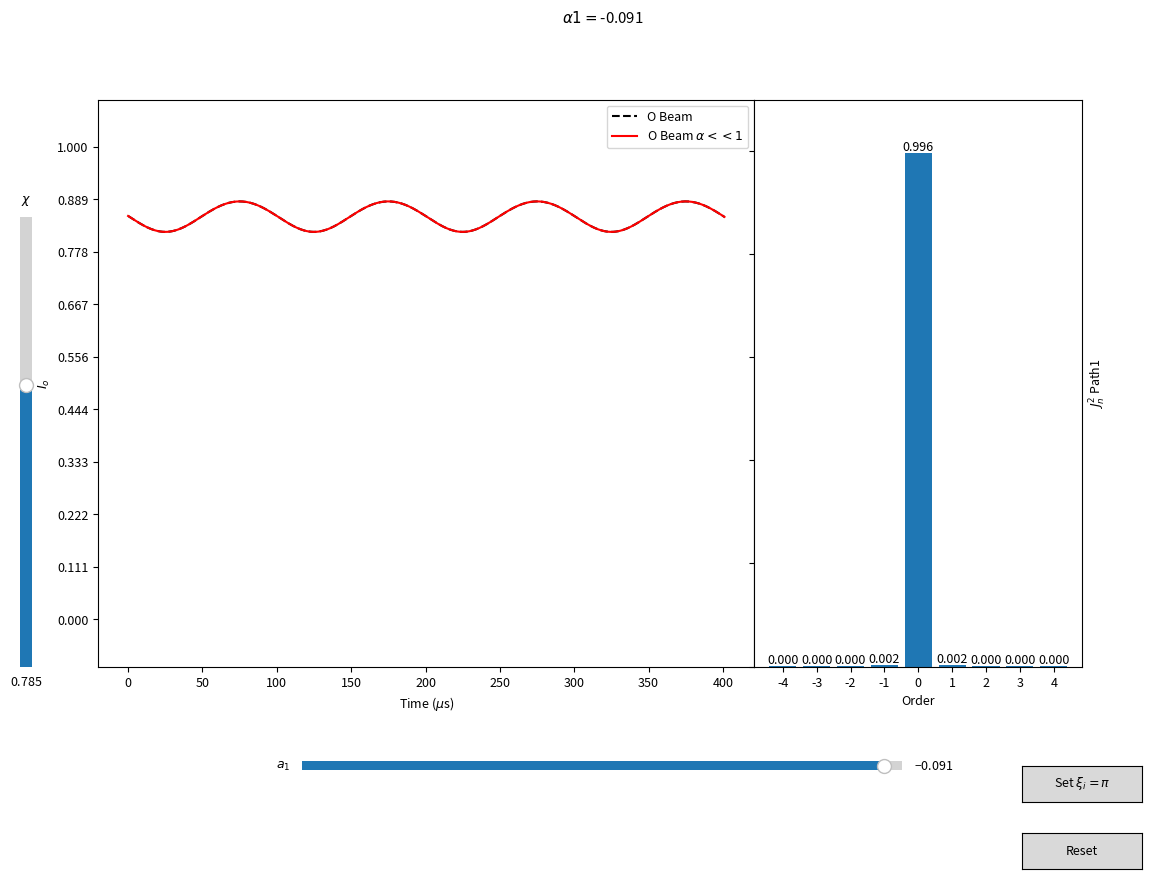

This chart was generated by the following Python code:
import numpy as np
import matplotlib
import matplotlib.pyplot as plt
from matplotlib.widgets import Slider, Button
from scipy.special import jv
from matplotlib.gridspec import GridSpec
matplotlib.rcParams['font.size'] = 9

mu_N=-9.6623651#*1e-27 J/T
hbar= 6.62607015/(2*np.pi) #*1e-34 J s
v0=2060.43 #m/s
phi1=1
phi2=0.3
order=4
# Define initial parameters
T_0=5 #\mu s
f_1=10 #kHz
B1_0=2 #Gauss
xi1_0=np.pi#phi1+(2*np.pi*f_1*1e-3*T_0+np.pi)/2-2*np.pi*f_1*1e3/v0
chi_0=np.pi/4

def w1(chi):
    return 1/(1+np.exp(1j*chi)).astype(complex)


# The parametrized function to be plotted
def alpha(T,f,B):
    w=f*2*np.pi
    return mu_N*B/(hbar*w)*2*np.sin(w*T*1e-3/2)

def O_beam(t, chi, a_1, xi_1):
    return (1+np.cos(chi+a_1*np.sin(2*np.pi*1e-3*f_1*t+xi_1)))/2

# def O_beam_weak(t, chi, a_1, xi_1):
#     A=1/(2*np.cos(chi/2))
#     rho=np.arctan(np.tan(chi/2))
#     return np.cos(chi/2)**2*(1+A**2*a_1**2/2-A**2*a_1**2/2*np.cos(2*(2*np.pi*1e-3*f_1*t+xi_1))-A*a_1*2*np.sin(rho)*np.sin(2*np.pi*1e-3*f_1*t+xi_1))

def O_beam_weak(t, chi, alpha_1, xi_1):
    w_re=w1(chi).real
    w_im=w1(chi).imag
    w_abs=np.abs(w1(chi))
    return np.cos(chi/2)**2*(1+alpha_1**2/2*(w_abs**2-w_re)-alpha_1**2/2*(w_abs**2-w_re)*np.cos(2*(2*np.pi*1e-3*f_1*t+xi_1))+2*alpha_1*w_im*np.sin(2*np.pi*1e-3*f_1*t+xi_1))


t = np.linspace(0, 401, 500)

a1_0=alpha(T_0,f_1, B1_0)

# Create the figure and the line that we will manipulate
fig = plt.figure(figsize=(12,9))
title=fig.suptitle("$\\alpha1=$"+str("%.3f"%(alpha(T_0, f_1, B1_0),)))
gst = GridSpec(2,3, figure=fig, hspace=0, wspace=0)#,hspace=0, bottom=0,top=0)
gsb = GridSpec(2,3, figure=fig, hspace=0, wspace=0)
axs = [fig.add_subplot(gst[:,:-1]),
       fig.add_subplot(gst[:,-1])]
for ax in axs[1:]:
    ax.yaxis.set_tick_params(labelleft=False)
    ax.yaxis.set_label_position("right")
    
axs[0].set_xlabel("Time ($\mu$s)")
axs[0].set_ylabel("$I_o$")
axs[0].set_ylim([-0.1,1.1])
axs[0].set_yticks(np.linspace(0,1,10))

# adjust the main plot to make room for the sliders
lineO, = axs[0].plot(t,O_beam(t, chi_0, a1_0, xi1_0), "k--", ms=2, label="O Beam")
line1, = axs[0].plot(t,O_beam_weak(t, chi_0, a1_0, xi1_0), "r-", ms=2, label="O Beam $\\alpha<<1$")
axs[0].legend()
axs[1].set_xlabel("Order")
axs[1].set_ylabel("$J_n^2$ Path1")
rects1=axs[1].bar(range(-order, order+1), jv(range(-order, order+1), alpha(T_0, f_1, B1_0))**2)
texts1=[]
for i in range(-order,order+1):
    text=axs[1].text(i, jv(i, alpha(T_0, f_1, B1_0))**2, str("%.3f" %(jv(i, alpha(T_0, f_1, B1_0))**2),),ha="center", va="bottom")
    texts1.append(text)
axs[1].set_xticks(range(-order, order+1))
axs[1].set_ylim([0,1.1])    

# Make horizontal sliders.
fig.subplots_adjust(bottom=0.25, left=0.08)
axa1 = fig.add_axes([0.25, 0.13, 0.5, 0.02])
axchi = fig.add_axes([0.01, 0.25, 0.02, 0.5])

a1_slider = Slider(
    ax=axa1,
    label="$a_1$",
    valmin=-3,
    valmax=0,
    valinit=a1_0,
)


chi_slider = Slider(
    ax=axchi,
    label="$\chi$",
    valmin=-np.pi,
    valmax=np.pi,
    valinit=chi_0,
    orientation="vertical"
)

# The function to be called anytime a slider"s value changes
def update(val):
    lineO.set_ydata(O_beam(t, chi_slider.val, a1_slider.val, xi1_0))
    line1.set_ydata(O_beam_weak(t, chi_slider.val, a1_slider.val, xi1_0),)
    for rect, h in zip(rects1, jv(range(-order, order+1), a1_slider.val)**2):
        rect.set_height(h)
    for text,i in zip(texts1,range(-order,order+1)):
        text.set_text(str("%.3f" %(jv(i, a1_slider.val)**2),))
        text.set_y((jv(i, a1_slider.val)**2))  
        # axs[0].relim()
        # axs[0].autoscale_view()
    fig.canvas.draw_idle()

# register the update function with each slider
a1_slider.on_changed(update)
chi_slider.on_changed(update)

# Create a `matplotlib.widgets.Button` to reset the sliders to initial values.
resetax = fig.add_axes([0.85, 0.025, 0.1, 0.04])
buttonr = Button(resetax, "Reset", hovercolor="0.975")
def reset(event):
    a1_slider.reset()
    chi_slider.reset()
buttonr.on_clicked(reset)

setxi = fig.add_axes([0.85, 0.1, 0.1, 0.04])
buttons = Button(setxi, "Set $\\xi_i=\pi$", hovercolor="0.975")
def setxi(event):
    xi1=np.pi
    lineO.set_ydata((1+np.cos(chi_slider.val+a1_slider.val*np.sin(2*np.pi*f_1*1e-3*t+xi1)))/2)
buttons.on_clicked(setxi)

plt.show()
